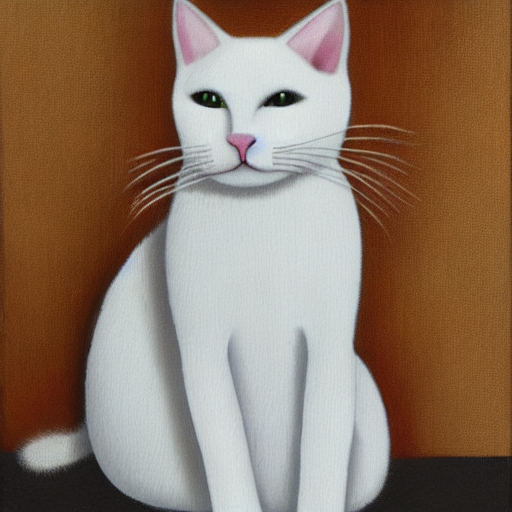
Generation parameters embedded in this image by AUTOMATIC1111 Stable Diffusion web UI or a fork of it (Forge, ...) (PNG 'parameters' text chunk):
white cat
Steps: 50, Sampler: DDIM, CFG scale: 10, Seed: 72114251, Size: 512x512, Model hash: ef705f43, Batch size: 2, Batch pos: 1